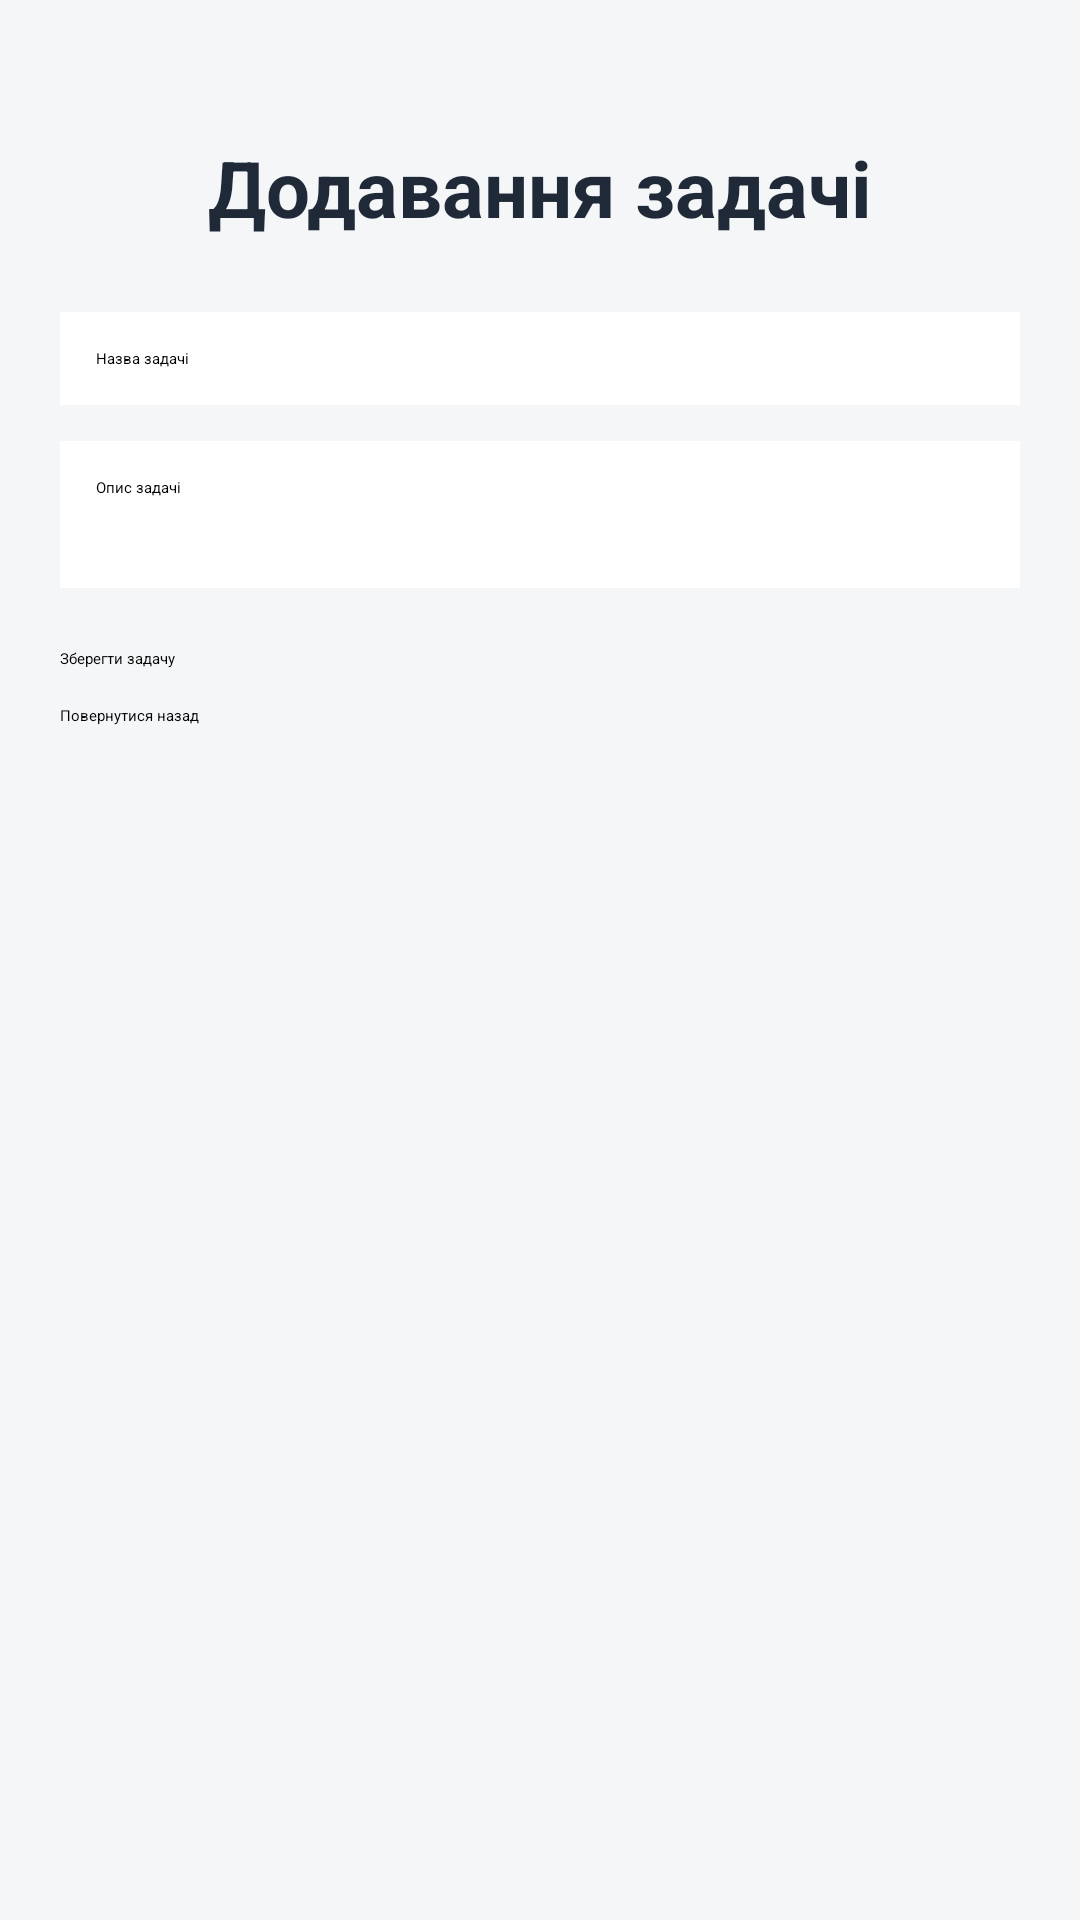

Layout XML and referenced resources for this Android screen:
<!-- AndroidManifest.xml: application theme Theme.Lb3 -->
<!-- res/layout/activity_add_edit_task.xml -->
<?xml version="1.0" encoding="utf-8"?>

<LinearLayout xmlns:android="http://schemas.android.com/apk/res/android"
    android:layout_width="match_parent"
    android:layout_height="match_parent"
    android:orientation="vertical"
    android:paddingLeft="20dp"
    android:paddingRight="20dp"
    android:paddingBottom="20dp"
    android:paddingTop="45dp"
    android:background="#F4F6F8">

    <TextView
        android:id="@+id/screenTitleTextView"
        android:layout_width="match_parent"
        android:layout_height="wrap_content"
        android:text="Додавання задачі"
        android:textSize="26sp"
        android:textStyle="bold"
        android:textColor="#1F2937"
        android:gravity="center"
        android:layout_marginBottom="24dp" />

    <EditText
        android:id="@+id/taskTitleEditText"
        android:layout_width="match_parent"
        android:layout_height="wrap_content"
        android:hint="Назва задачі"
        android:padding="12dp"
        android:background="#FFFFFF"
        android:layout_marginBottom="12dp" />

    <EditText
        android:id="@+id/taskDescriptionEditText"
        android:layout_width="match_parent"
        android:layout_height="wrap_content"
        android:hint="Опис задачі"
        android:minLines="4"
        android:gravity="top"
        android:padding="12dp"
        android:background="#FFFFFF"
        android:layout_marginBottom="20dp" />

    <Button
        android:id="@+id/saveTaskButton"
        android:layout_width="match_parent"
        android:layout_height="wrap_content"
        android:text="Зберегти задачу"
        android:layout_marginBottom="12dp" />

    <Button
        android:id="@+id/backButton"
        android:layout_width="match_parent"
        android:layout_height="wrap_content"
        android:text="Повернутися назад" />

</LinearLayout>
<!-- resources referenced by this layout -->
<resources>

</resources>
